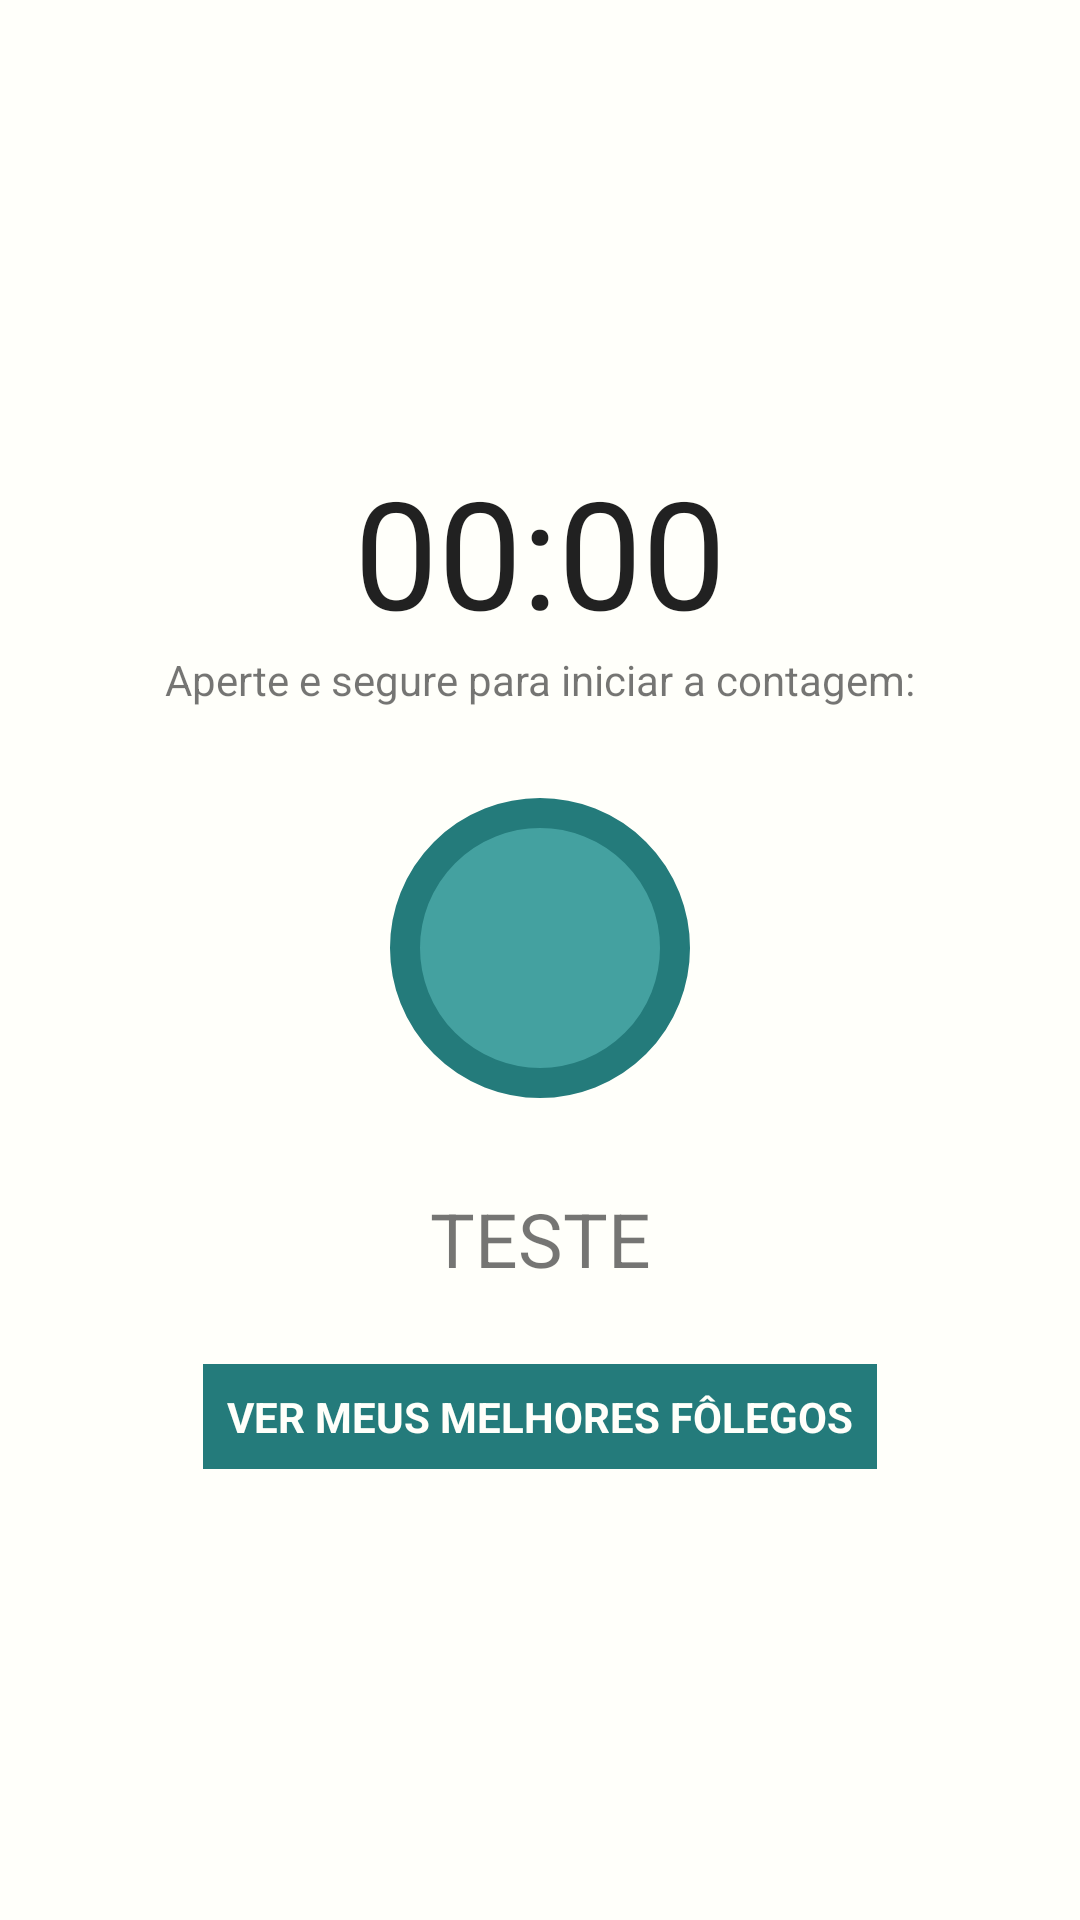

Layout XML and referenced resources for this Android screen:
<!-- AndroidManifest.xml: application theme Theme.MeuFolego -->
<!-- res/layout/fragment_start.xml -->
<?xml version="1.0" encoding="utf-8"?>
<androidx.constraintlayout.widget.ConstraintLayout xmlns:android="http://schemas.android.com/apk/res/android"
    xmlns:app="http://schemas.android.com/apk/res-auto"
    xmlns:tools="http://schemas.android.com/tools"
    android:id="@+id/cl_main"
    android:layout_width="match_parent"
    android:layout_height="match_parent"
    android:background="@drawable/sp_selector_background"
    android:clickable="true"
    android:focusable="true">

    <androidx.constraintlayout.widget.ConstraintLayout
        android:layout_width="match_parent"
        android:layout_height="match_parent"
        android:clickable="true"
        android:focusable="true">

        <androidx.constraintlayout.widget.ConstraintLayout
            android:layout_width="wrap_content"
            android:layout_height="wrap_content"
            app:layout_constraintBottom_toBottomOf="parent"
            app:layout_constraintEnd_toEndOf="parent"
            app:layout_constraintStart_toStartOf="parent"
            app:layout_constraintTop_toTopOf="parent"
            android:clickable="true"
            android:focusable="true">

            <Chronometer
                android:id="@+id/cr_tempo_passado"
                android:layout_width="wrap_content"
                android:layout_height="wrap_content"
                android:textSize="50sp"
                app:layout_constraintBottom_toTopOf="@id/tv_instrucao"
                app:layout_constraintEnd_toEndOf="parent"
                app:layout_constraintStart_toStartOf="parent"
                app:layout_constraintTop_toTopOf="parent" />

            <TextView
                android:id="@+id/tv_instrucao"
                android:layout_width="wrap_content"
                android:layout_height="wrap_content"
                android:layout_marginBottom="30dp"
                android:text="@string/instrucao_principal"
                app:layout_constraintBottom_toTopOf="@+id/ib_imageButton"
                app:layout_constraintEnd_toEndOf="parent"
                app:layout_constraintStart_toStartOf="parent"
                app:layout_constraintTop_toBottomOf="@id/cr_tempo_passado" />

            <ImageView
                android:id="@+id/ib_imageButton"
                android:layout_width="wrap_content"
                android:layout_height="wrap_content"
                android:layout_marginBottom="30dp"
                android:background="@color/opaque"
                app:layout_constraintBottom_toTopOf="@id/tv_texto_teste"
                app:layout_constraintEnd_toEndOf="parent"
                app:layout_constraintStart_toStartOf="parent"
                app:layout_constraintTop_toBottomOf="@id/tv_instrucao"
                app:srcCompat="@drawable/sp_main_button" />

            <TextView
                android:id="@+id/tv_texto_teste"
                android:layout_width="wrap_content"
                android:layout_height="wrap_content"
                android:text="TESTE"
                android:textSize="25sp"
                android:gravity="center"
                app:layout_constraintBottom_toTopOf="@id/btn_meus_recordes"
                app:layout_constraintEnd_toEndOf="parent"
                app:layout_constraintStart_toStartOf="parent"
                app:layout_constraintTop_toBottomOf="@id/ib_imageButton" />

            <TextView
                android:id="@+id/btn_meus_recordes"
                android:layout_width="wrap_content"
                android:layout_height="wrap_content"
                android:layout_marginTop="25dp"
                android:background="@color/secondary_3"
                android:padding="8dp"
                android:text="@string/meus_melhores"
                android:textColor="@color/main_light"
                android:textStyle="bold"
                app:layout_constraintEnd_toEndOf="parent"
                app:layout_constraintStart_toStartOf="parent"
                app:layout_constraintTop_toBottomOf="@id/tv_texto_teste" />


        </androidx.constraintlayout.widget.ConstraintLayout>

    </androidx.constraintlayout.widget.ConstraintLayout>

</androidx.constraintlayout.widget.ConstraintLayout>
<!-- resources referenced by this layout -->
<resources>
  <color name="main_light">#fffffa</color>
  <color name="opaque">#00000000</color>
  <color name="secondary_3">#247b7b</color>
  <!-- drawable sp_main_button (drawable) -->
  <?xml version="1.0" encoding="utf-8"?>
  <shape xmlns:android="http://schemas.android.com/apk/res/android"
      android:shape="oval">
  
      <solid
          android:color="@color/secondary_2" />
  
      <stroke
          android:color="@color/secondary_3"
          android:width="10dp" />
  
      <size
          android:width="100dp"
          android:height="100dp" />
  
  
  </shape>
  <!-- drawable sp_selector_background (drawable) -->
  <?xml version="1.0" encoding="utf-8"?>
  <selector xmlns:android="http://schemas.android.com/apk/res/android"
      android:enterFadeDuration="20400"
      android:exitFadeDuration="1000">
      <item
          android:state_pressed="true">
          <shape>
              <solid android:color="@color/secondary_2" />
          </shape>
      </item>
      <item>
          <shape>
              <solid android:color="@color/main_light"/>
          </shape>
      </item>
  </selector>
  <string name="instrucao_principal">Aperte e segure para iniciar a contagem:</string>
  <string name="meus_melhores">VER MEUS MELHORES FÔLEGOS</string>
  <style name="Theme.MeuFolego" parent="Theme.MaterialComponents.DayNight.NoActionBar">
          
          <item name="colorPrimary">@color/main_light</item>
          <item name="colorPrimaryVariant">@color/secondary_4</item>
          <item name="colorOnPrimary">@color/secondary_2</item>
          
          <item name="colorSecondary">@color/secondary_4</item>
          <item name="colorSecondaryVariant">@color/secondary_1</item>
          <item name="colorOnSecondary">@color/secondary_3</item>
          
          <item name="android:statusBarColor" tools:targetApi="l">?attr/colorPrimaryVariant</item>
          
      </style>
  <color name="secondary_2">#44a1a0</color>
  <color name="secondary_4">#0d5c63</color>
  <color name="secondary_1">#78cdd7</color>
</resources>
